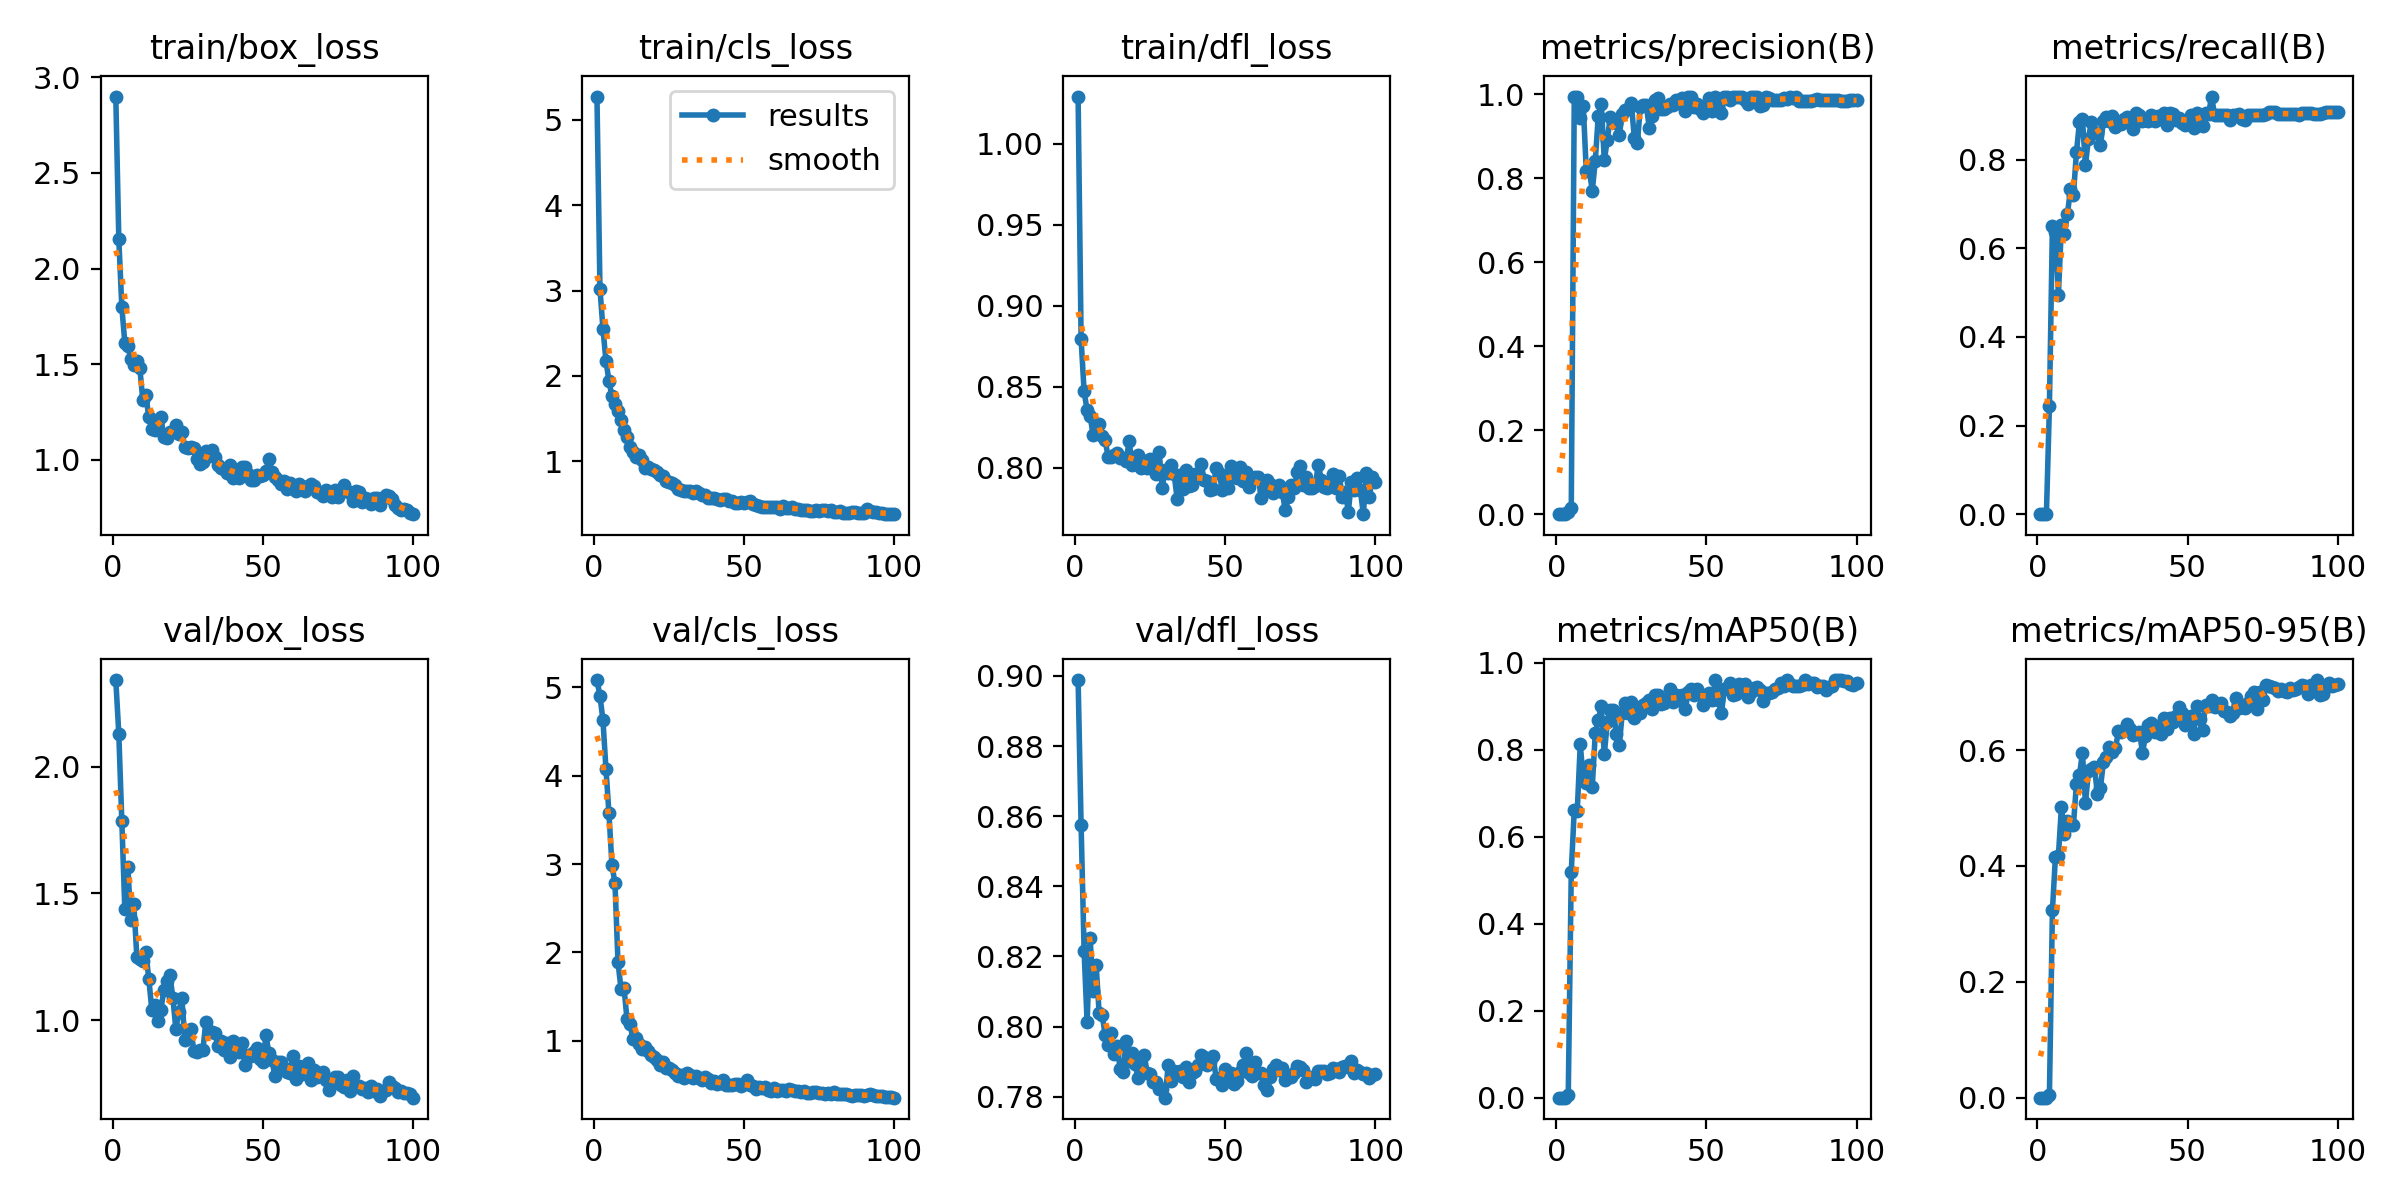

Values plotted in this chart, from the file beside it:
epoch, time, train/box_loss, train/cls_loss, train/dfl_loss, metrics/precision(B), metrics/recall(B), metrics/mAP50(B), metrics/mAP50-95(B), val/box_loss, val/cls_loss, val/dfl_loss, lr/pg0, lr/pg1, lr/pg2
1, 58.09, 2.9, 5.274, 1.029, 0, 0, 0, 0, 2.343, 5.08, 0.8988, 0.0001858, 0.0001858, 0.0001858
2, 109.8, 2.154, 3.022, 0.8794, 0, 0, 0, 0, 2.13, 4.904, 0.8574, 0.000382, 0.000382, 0.000382
3, 161.7, 1.8, 2.551, 0.8472, 0, 0, 0, 0, 1.788, 4.624, 0.8215, 0.0005743, 0.0005743, 0.0005743
4, 213.7, 1.612, 2.176, 0.8356, 0.00482, 0.2439, 0.00716, 0.00452, 1.439, 4.076, 0.8013, 0.0007626, 0.0007626, 0.0007626
5, 269.2, 1.595, 1.941, 0.832, 0.01387, 0.6503, 0.5191, 0.3233, 1.605, 3.572, 0.8253, 0.000947, 0.000947, 0.000947
6, 328.7, 1.528, 1.76, 0.8204, 0.9943, 0.6357, 0.6624, 0.4153, 1.395, 2.984, 0.8103, 0.001127, 0.001127, 0.001127
7, 387.3, 1.497, 1.671, 0.8218, 0.9943, 0.4955, 0.6603, 0.4179, 1.458, 2.787, 0.8177, 0.001304, 0.001304, 0.001304
8, 447.6, 1.519, 1.585, 0.8271, 0.943, 0.6513, 0.8135, 0.5022, 1.25, 1.892, 0.8039, 0.00133, 0.00133, 0.00133
9, 509.3, 1.479, 1.485, 0.8197, 0.972, 0.6327, 0.7301, 0.4549, 1.24, 1.591, 0.8034, 0.001316, 0.001316, 0.001316
10, 569.1, 1.311, 1.363, 0.8172, 0.8176, 0.6768, 0.7245, 0.4782, 1.235, 1.6, 0.7976, 0.001302, 0.001302, 0.001302
11, 628.6, 1.342, 1.282, 0.8069, 0.8199, 0.7326, 0.765, 0.471, 1.27, 1.249, 0.7947, 0.001288, 0.001288, 0.001288
12, 697.4, 1.222, 1.162, 0.8068, 0.7697, 0.7203, 0.7154, 0.4705, 1.161, 1.196, 0.7982, 0.001273, 0.001273, 0.001273
13, 759.4, 1.161, 1.11, 0.8081, 0.8421, 0.8164, 0.8388, 0.5424, 1.041, 1.016, 0.7923, 0.001259, 0.001259, 0.001259
14, 838.4, 1.158, 1.055, 0.809, 0.9486, 0.8837, 0.8681, 0.5563, 1.059, 1.029, 0.7945, 0.001245, 0.001245, 0.001245
15, 906.1, 1.207, 1.076, 0.8064, 0.9778, 0.8917, 0.8998, 0.5956, 0.9954, 0.9689, 0.7879, 0.001231, 0.001231, 0.001231
16, 971.7, 1.227, 1.014, 0.8064, 0.8432, 0.7867, 0.7895, 0.508, 1.04, 0.9116, 0.7871, 0.001217, 0.001217, 0.001217
17, 1036, 1.117, 0.9225, 0.8042, 0.8911, 0.8475, 0.8636, 0.5635, 1.118, 0.9325, 0.796, 0.001203, 0.001203, 0.001203
18, 1117, 1.116, 0.9315, 0.8166, 0.9467, 0.8854, 0.8913, 0.5674, 1.152, 0.8843, 0.7902, 0.001189, 0.001189, 0.001189
19, 1218, 1.147, 0.9084, 0.8017, 0.9352, 0.8612, 0.8908, 0.5705, 1.179, 0.8441, 0.7924, 0.001174, 0.001174, 0.001174
20, 1280, 1.145, 0.8965, 0.8023, 0.9327, 0.8606, 0.8373, 0.5238, 1.088, 0.8209, 0.7892, 0.00116, 0.00116, 0.00116
21, 1320, 1.18, 0.8771, 0.808, 0.9039, 0.8323, 0.8116, 0.535, 0.9644, 0.7782, 0.7853, 0.001146, 0.001146, 0.001146
22, 1364, 1.135, 0.84, 0.8, 0.9528, 0.887, 0.8855, 0.5803, 1.033, 0.7285, 0.7864, 0.001132, 0.001132, 0.001132
23, 1399, 1.145, 0.8221, 0.8044, 0.963, 0.8949, 0.908, 0.5873, 1.087, 0.7616, 0.792, 0.001118, 0.001118, 0.001118
24, 1435, 1.066, 0.7735, 0.8002, 0.9658, 0.8879, 0.8846, 0.6053, 0.9212, 0.691, 0.7868, 0.001104, 0.001104, 0.001104
25, 1471, 1.06, 0.7519, 0.8052, 0.9793, 0.8991, 0.9095, 0.5976, 0.9273, 0.6902, 0.7865, 0.001089, 0.001089, 0.001089
26, 1506, 1.066, 0.7512, 0.8044, 0.8964, 0.8738, 0.8726, 0.6032, 0.9641, 0.6738, 0.7842, 0.001075, 0.001075, 0.001075
27, 1542, 1.063, 0.7276, 0.7966, 0.883, 0.8823, 0.8911, 0.6326, 0.8765, 0.6366, 0.7843, 0.001061, 0.001061, 0.001061
28, 1577, 1.007, 0.6809, 0.8098, 0.9702, 0.8803, 0.8859, 0.6313, 0.8733, 0.5987, 0.7822, 0.001047, 0.001047, 0.001047
29, 1619, 0.9788, 0.6678, 0.7878, 0.9751, 0.8917, 0.9028, 0.6341, 0.8834, 0.6166, 0.7821, 0.001033, 0.001033, 0.001033
30, 1673, 0.9899, 0.6463, 0.7987, 0.9738, 0.8959, 0.9085, 0.6443, 0.8816, 0.5794, 0.7797, 0.001019, 0.001019, 0.001019
31, 1725, 1.044, 0.6523, 0.7967, 0.9188, 0.8841, 0.9153, 0.6361, 0.9938, 0.6372, 0.789, 0.001005, 0.001005, 0.001005
32, 1777, 1.02, 0.6496, 0.8016, 0.9491, 0.8698, 0.8943, 0.6265, 0.9577, 0.6136, 0.7845, 0.0009904, 0.0009904, 0.0009904
33, 1830, 1.053, 0.6326, 0.7962, 0.9875, 0.9048, 0.926, 0.6286, 0.953, 0.5818, 0.7874, 0.0009763, 0.0009763, 0.0009763
34, 1882, 1.015, 0.6485, 0.7807, 0.9921, 0.9003, 0.9267, 0.6321, 0.9475, 0.6025, 0.7869, 0.0009621, 0.0009621, 0.0009621
35, 1935, 0.9746, 0.6241, 0.7954, 0.9655, 0.8881, 0.905, 0.5951, 0.8991, 0.5777, 0.7875, 0.000948, 0.000948, 0.000948
36, 1987, 0.9551, 0.5991, 0.7871, 0.9655, 0.8888, 0.9085, 0.6248, 0.9159, 0.5575, 0.7856, 0.0009339, 0.0009339, 0.0009339
37, 2040, 0.9529, 0.6057, 0.799, 0.9691, 0.8865, 0.9157, 0.6438, 0.8827, 0.5928, 0.7885, 0.0009197, 0.0009197, 0.0009197
38, 2092, 0.9325, 0.564, 0.7891, 0.9774, 0.8999, 0.9399, 0.6469, 0.908, 0.5648, 0.7843, 0.0009056, 0.0009056, 0.0009056
39, 2146, 0.973, 0.5696, 0.7897, 0.9746, 0.8879, 0.9096, 0.6315, 0.8524, 0.5245, 0.7868, 0.0008914, 0.0008914, 0.0008914
40, 2199, 0.9045, 0.5646, 0.7961, 0.9864, 0.8976, 0.9271, 0.6416, 0.9153, 0.5416, 0.7874, 0.0008773, 0.0008773, 0.0008773
41, 2252, 0.924, 0.563, 0.7961, 0.9783, 0.8922, 0.9155, 0.6271, 0.9068, 0.517, 0.7892, 0.0008631, 0.0008631, 0.0008631
42, 2303, 0.904, 0.5454, 0.8022, 0.9914, 0.9058, 0.9269, 0.6551, 0.8736, 0.5208, 0.7921, 0.000849, 0.000849, 0.000849
43, 2355, 0.962, 0.5612, 0.7925, 0.9601, 0.8791, 0.8946, 0.636, 0.9107, 0.5558, 0.7914, 0.0008348, 0.0008348, 0.0008348
44, 2406, 0.9633, 0.554, 0.7918, 0.9947, 0.9054, 0.9341, 0.6553, 0.8233, 0.4965, 0.789, 0.0008207, 0.0008207, 0.0008207
45, 2458, 0.9241, 0.5387, 0.7861, 0.9947, 0.9037, 0.9393, 0.6487, 0.8609, 0.5044, 0.7899, 0.0008065, 0.0008065, 0.0008065
46, 2509, 0.8923, 0.5373, 0.7869, 0.9706, 0.8882, 0.9271, 0.6597, 0.8569, 0.5031, 0.7915, 0.0007924, 0.0007924, 0.0007924
47, 2560, 0.8923, 0.5128, 0.8001, 0.9779, 0.8944, 0.9402, 0.6744, 0.8723, 0.5075, 0.785, 0.0007782, 0.0007782, 0.0007782
48, 2612, 0.9194, 0.51, 0.7966, 0.9646, 0.8832, 0.9277, 0.6633, 0.8903, 0.5134, 0.7853, 0.0007641, 0.0007641, 0.0007641
49, 2664, 0.9134, 0.5192, 0.7863, 0.9546, 0.8787, 0.9021, 0.6438, 0.8473, 0.4886, 0.7834, 0.0007499, 0.0007499, 0.0007499
50, 2715, 0.92, 0.515, 0.7948, 0.9705, 0.8904, 0.9169, 0.6558, 0.8327, 0.5123, 0.7879, 0.0007358, 0.0007358, 0.0007358
51, 2766, 0.9412, 0.52, 0.7878, 0.9923, 0.9016, 0.9302, 0.659, 0.9397, 0.552, 0.7857, 0.0007216, 0.0007216, 0.0007216
52, 2816, 1.004, 0.5322, 0.8012, 0.9601, 0.8713, 0.914, 0.6274, 0.8694, 0.5042, 0.7869, 0.0007075, 0.0007075, 0.0007075
53, 2867, 0.9344, 0.4972, 0.7953, 0.9946, 0.9056, 0.9596, 0.6763, 0.841, 0.4936, 0.7837, 0.0006934, 0.0006934, 0.0006934
54, 2917, 0.908, 0.4902, 0.7938, 0.9695, 0.8838, 0.9154, 0.6541, 0.7792, 0.4547, 0.7846, 0.0006792, 0.0006792, 0.0006792
55, 2967, 0.8963, 0.4726, 0.8009, 0.9544, 0.8756, 0.8838, 0.6354, 0.8336, 0.4728, 0.787, 0.0006651, 0.0006651, 0.0006651
56, 3017, 0.874, 0.4695, 0.7919, 0.9938, 0.9048, 0.9404, 0.6776, 0.8325, 0.4649, 0.7892, 0.0006509, 0.0006509, 0.0006509
57, 3067, 0.8884, 0.4688, 0.7972, 0.9929, 0.9017, 0.9424, 0.6758, 0.8107, 0.4735, 0.7924, 0.0006368, 0.0006368, 0.0006368
58, 3119, 0.8484, 0.4673, 0.7884, 0.9862, 0.9422, 0.9529, 0.6873, 0.794, 0.4489, 0.7868, 0.0006226, 0.0006226, 0.0006226
59, 3168, 0.8791, 0.466, 0.7933, 0.9942, 0.9016, 0.9256, 0.6753, 0.79, 0.4318, 0.7858, 0.0006085, 0.0006085, 0.0006085
60, 3219, 0.8528, 0.4677, 0.7944, 0.9939, 0.9017, 0.9294, 0.6804, 0.8579, 0.4644, 0.7899, 0.0005943, 0.0005943, 0.0005943
... 40 more rows
